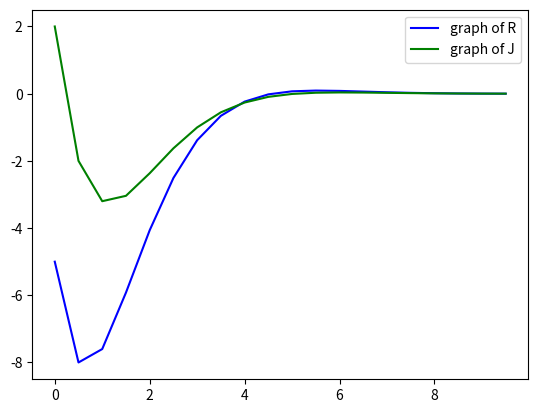

Write Python code to recreate this figure.
import math
import matplotlib.pyplot as plt
import numpy as np
from numpy.linalg import inv


### a = 2, b = -5, c = 2, d = -4
### R0= -5, J0=2

def S1(y1, y2, y1_new, y2_new, h):
    return y1 + h * ((2*y1_new) + (-5*y2_new)) - y1_new


def S2(y1, y2, y1_new, y2_new, h):
    return y2 + h * ((2*y1_new) + (-4*y2_new)) - y2_new


def jacobian(y1, y2, y1_new, y2_new, h):
    J = np.ones((2, 2))
    d = 1e-9

    J[0, 0] = (S1(y1, y2, (y1_new + d), y2_new, h) - S1(y1, y2, y1_new, y2_new, h)) / d
    J[0, 1] = (S1(y1, y2, y1_new, (y2_new + d), h) - S1(y1, y2, y1_new, y2_new, h)) / d

    J[1, 0] = (S2(y1, y2, (y1_new + d), y2_new, h) - S2(y1, y2, y1_new, y2_new, h)) / d
    J[1, 1] = (S2(y1, y2, y1_new, (y2_new + d), h) - S2(y1, y2, y1_new, y2_new, h)) / d

    return J


def NewtonRaphson(y1, y2, y1_guess, y2_guess, h):
    S_new = np.ones((2, 1))
    S_old = np.ones((2, 1))
    S_old[0] = y1_guess
    S_old[1] = y2_guess

    F = np.ones((2, 1))
    aplha = 1
    error = 9e9
    tol = 1e-9

    iter = 1
    Jold = np.ones((2, 2))

    while error > tol:

        Jnew = jacobian(y1, y2, S_old[0], S_old[1], h)
        if ((np.linalg.det(Jold) == np.linalg.det(Jnew)) or (np.linalg.det(Jnew) == 0)):
            break
        F[0] = S1(y1, y2, S_old[0], S_old[1], h)
        F[1] = S2(y1, y2, S_old[0], S_old[1], h)

        S_new = S_old - aplha * (np.matmul(inv(Jnew), F))

        error = np.max(np.abs(S_new - S_old))

        S_old = S_new

        iter = iter + 1

    return [S_new[0], S_new[1]]


def implicit_euler(inty1, inty2, tspan, dt):
    t = np.arange(0, tspan, dt)
    y1 = np.zeros(len(t))
    y2 = np.zeros(len(t))

    y1[0] = inty1
    y2[0] = inty2

    y1_guess = 1
    y2_guess = 1

    for i in range(1, len(t)):
        y1[i], y2[i] = NewtonRaphson(y1[i - 1], y2[i - 1], y1_guess, y2_guess, dt)

        y1_guess = y1[i]
        y2_guess = y2[i]

    return [t, y1, y2]


t, y1, y2 = implicit_euler(-5, 2, 10, 0.5)

plt.plot(t, y1, 'b')
plt.plot(t, y2, 'g')
plt.legend(["graph of R", "graph of J"])
plt.show()